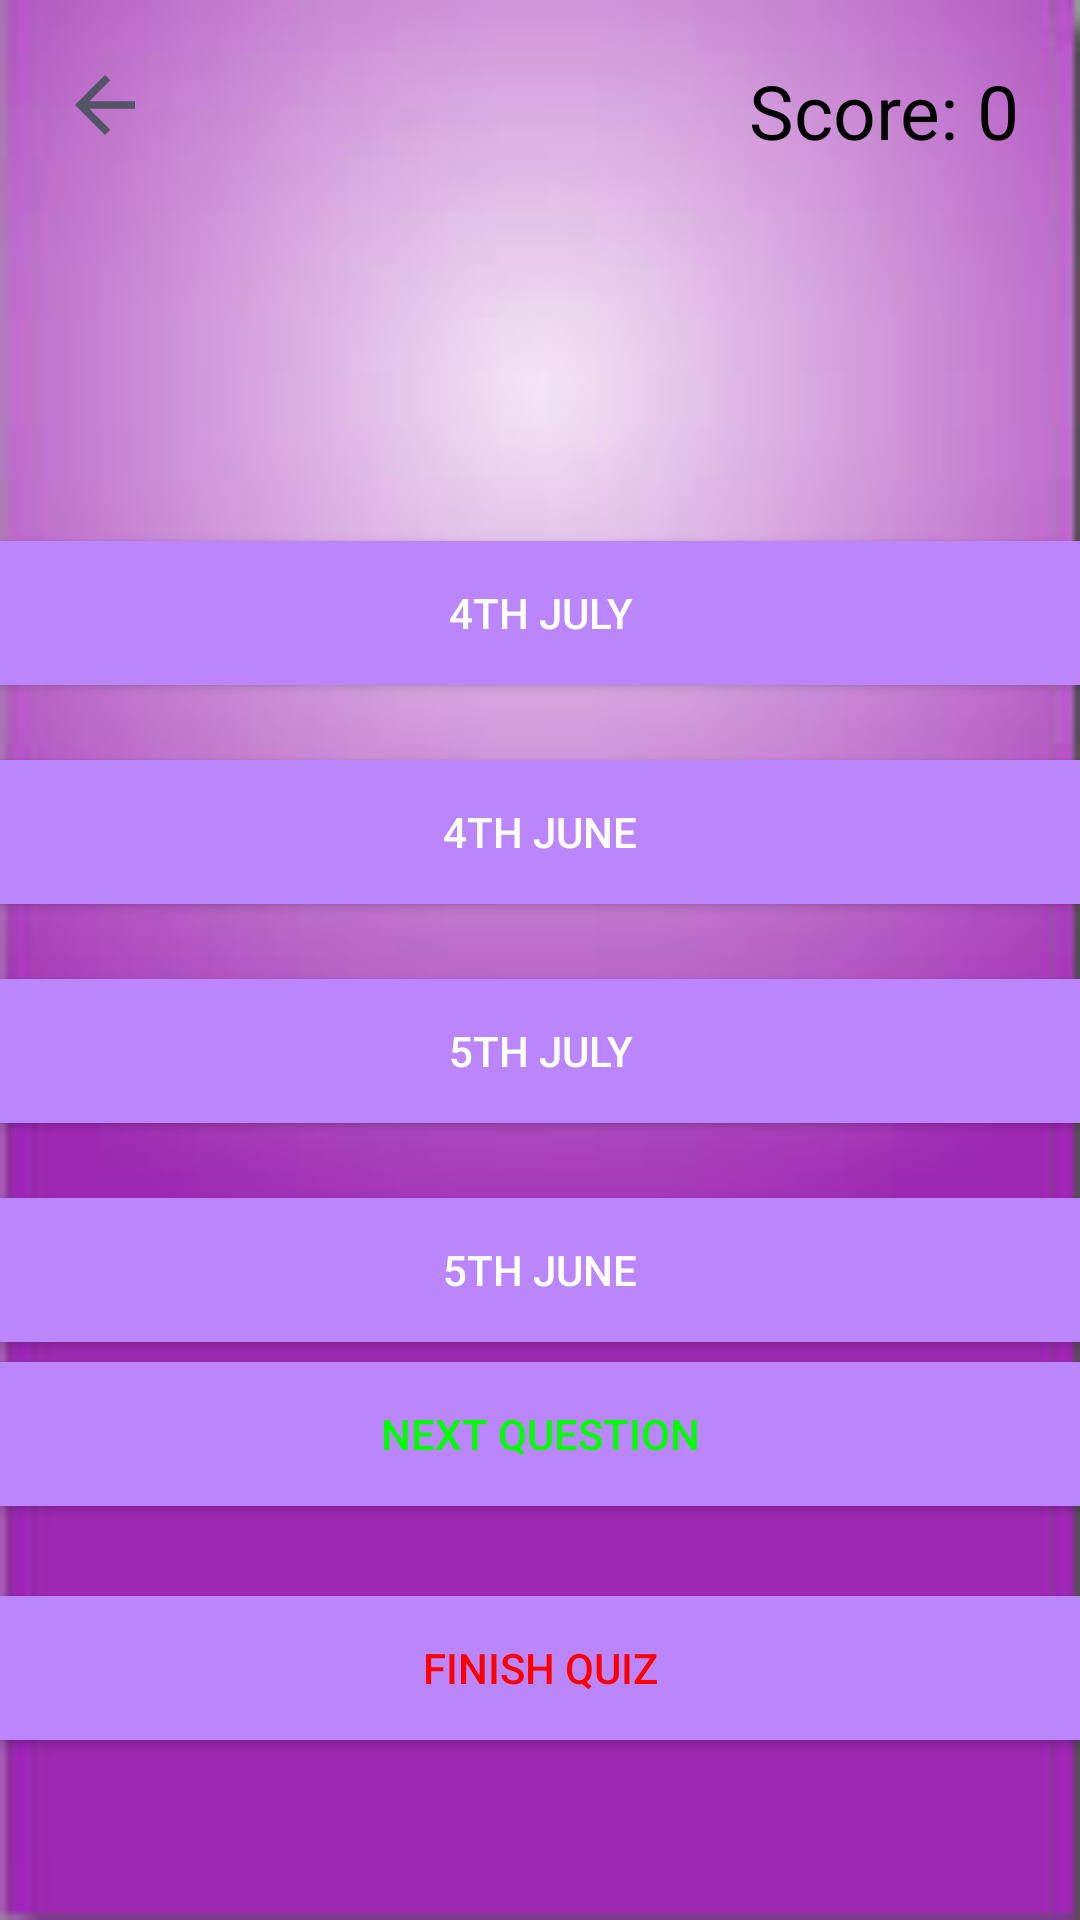

Produce the Android XML layout that renders to this screen, including the resource entries it uses.
<!-- AndroidManifest.xml: application theme Theme.QuizDone -->
<!-- res/layout/fragment_quiz.xml -->
<?xml version="1.0" encoding="utf-8"?>
<androidx.constraintlayout.widget.ConstraintLayout xmlns:android="http://schemas.android.com/apk/res/android"
    xmlns:app="http://schemas.android.com/apk/res-auto"
    xmlns:tools="http://schemas.android.com/tools"
    android:layout_width="match_parent"
    android:layout_height="match_parent"
    android:background="@drawable/images"
    tools:context=".main.ui.quiz.QuizFragment">

    <ImageView
        android:id="@+id/ivLogo"
        android:layout_width="270dp"
        android:layout_height="115dp"
        android:src="@drawable/quiz_done_logo"
        app:layout_constraintEnd_toEndOf="parent"
        app:layout_constraintStart_toStartOf="parent"
        app:layout_constraintTop_toTopOf="parent" />

    <ImageView
        android:id="@+id/ivBack"
        android:layout_width="wrap_content"
        android:layout_height="wrap_content"
        android:src="@drawable/baseline_arrow_back_24"
        android:padding="20dp"
        app:layout_constraintStart_toStartOf="parent"
        app:layout_constraintTop_toTopOf="parent"
        android:clickable="true"
        android:focusable="true" />

    <TextView
        android:id="@+id/tvScore"
        android:layout_width="wrap_content"
        android:layout_height="wrap_content"
        android:padding="20dp"
        android:text="Score: 0"
        android:textAlignment="center"
        android:textColor="@color/black"
        android:textSize="25sp"
        app:layout_constraintEnd_toEndOf="parent"
        app:layout_constraintTop_toTopOf="parent" />

    <TextView
        android:id="@+id/tvQuestion"
        android:layout_width="wrap_content"
        android:layout_height="wrap_content"
        android:text=" "
        android:textSize="30sp"
        android:textAlignment="center"
        app:layout_constraintEnd_toEndOf="parent"
        app:layout_constraintStart_toStartOf="parent"
        app:layout_constraintTop_toBottomOf="@+id/ivLogo" />

    <Button
        android:id="@+id/btnOption1"
        android:layout_width="match_parent"
        android:layout_height="wrap_content"
        app:layout_constraintStart_toStartOf="parent"
        app:layout_constraintEnd_toEndOf="parent"
        app:layout_constraintTop_toBottomOf="@+id/tvQuestion"
        android:layout_marginTop="25dp"
        android:textColor="@color/white"
        android:text="4th July"
        android:background="@color/purple_200"/>

    <Button
        android:id="@+id/btnOption2"
        android:layout_width="match_parent"
        android:layout_height="wrap_content"
        app:layout_constraintStart_toStartOf="parent"
        app:layout_constraintEnd_toEndOf="parent"
        app:layout_constraintTop_toBottomOf="@+id/btnOption1"
        android:layout_marginTop="25dp"
        android:textColor="@color/white"
        android:text="4th June"
        android:background="@color/purple_200"/>

    <Button
        android:id="@+id/btnOption3"
        android:layout_width="match_parent"
        android:layout_height="wrap_content"
        app:layout_constraintStart_toStartOf="parent"
        app:layout_constraintEnd_toEndOf="parent"
        app:layout_constraintTop_toBottomOf="@+id/btnOption2"
        android:layout_marginTop="25dp"
        android:textColor="@color/white"
        android:text="5th July"
        android:background="@color/purple_200"/>

    <Button
        android:id="@+id/btnOption4"
        android:layout_width="match_parent"
        android:layout_height="wrap_content"
        app:layout_constraintStart_toStartOf="parent"
        app:layout_constraintEnd_toEndOf="parent"
        app:layout_constraintTop_toBottomOf="@+id/btnOption3"
        android:layout_marginTop="25dp"
        android:textColor="@color/white"
        android:text="5th June"
        android:background="@color/purple_200"/>

    <Button
        android:id="@+id/btnFinish"
        android:layout_width="match_parent"
        android:layout_height="wrap_content"
        android:text="Finish Quiz"
        android:textColor="@color/red"
        android:background="@color/purple_200"
        android:layout_marginBottom="60dp"
        app:layout_constraintBottom_toBottomOf="parent"
        app:layout_constraintStart_toStartOf="parent" />

    <Button
        android:id="@+id/btnNext"
        android:layout_width="match_parent"
        android:layout_height="wrap_content"
        android:background="@color/purple_200"
        android:layout_marginBottom="30dp"
        android:text="Next Question"
        android:textColor="@color/green"
        app:layout_constraintBottom_toTopOf="@+id/btnFinish"
        app:layout_constraintStart_toStartOf="parent" />

</androidx.constraintlayout.widget.ConstraintLayout>
<!-- resources referenced by this layout -->
<resources>
  <color name="black">#FF000000</color>
  <color name="green">#00FF00</color>
  <color name="purple_200">#FFBB86FC</color>
  <color name="red">#FF0000</color>
  <color name="white">#FFFFFFFF</color>
  <!-- drawable baseline_arrow_back_24 (drawable) -->
  <vector android:autoMirrored="true" android:height="30dp"
      android:tint="#545467" android:viewportHeight="24"
      android:viewportWidth="24" android:width="30dp" xmlns:android="http://schemas.android.com/apk/res/android">
      <path android:fillColor="@android:color/white" android:pathData="M20,11H7.83l5.59,-5.59L12,4l-8,8 8,8 1.41,-1.41L7.83,13H20v-2z"/>
  </vector>
  <!-- drawable images: jpg bitmap (drawable, 3127 bytes) -->
  <style name="Theme.QuizDone" parent="android:Theme.Material.Light.NoActionBar" />
</resources>
